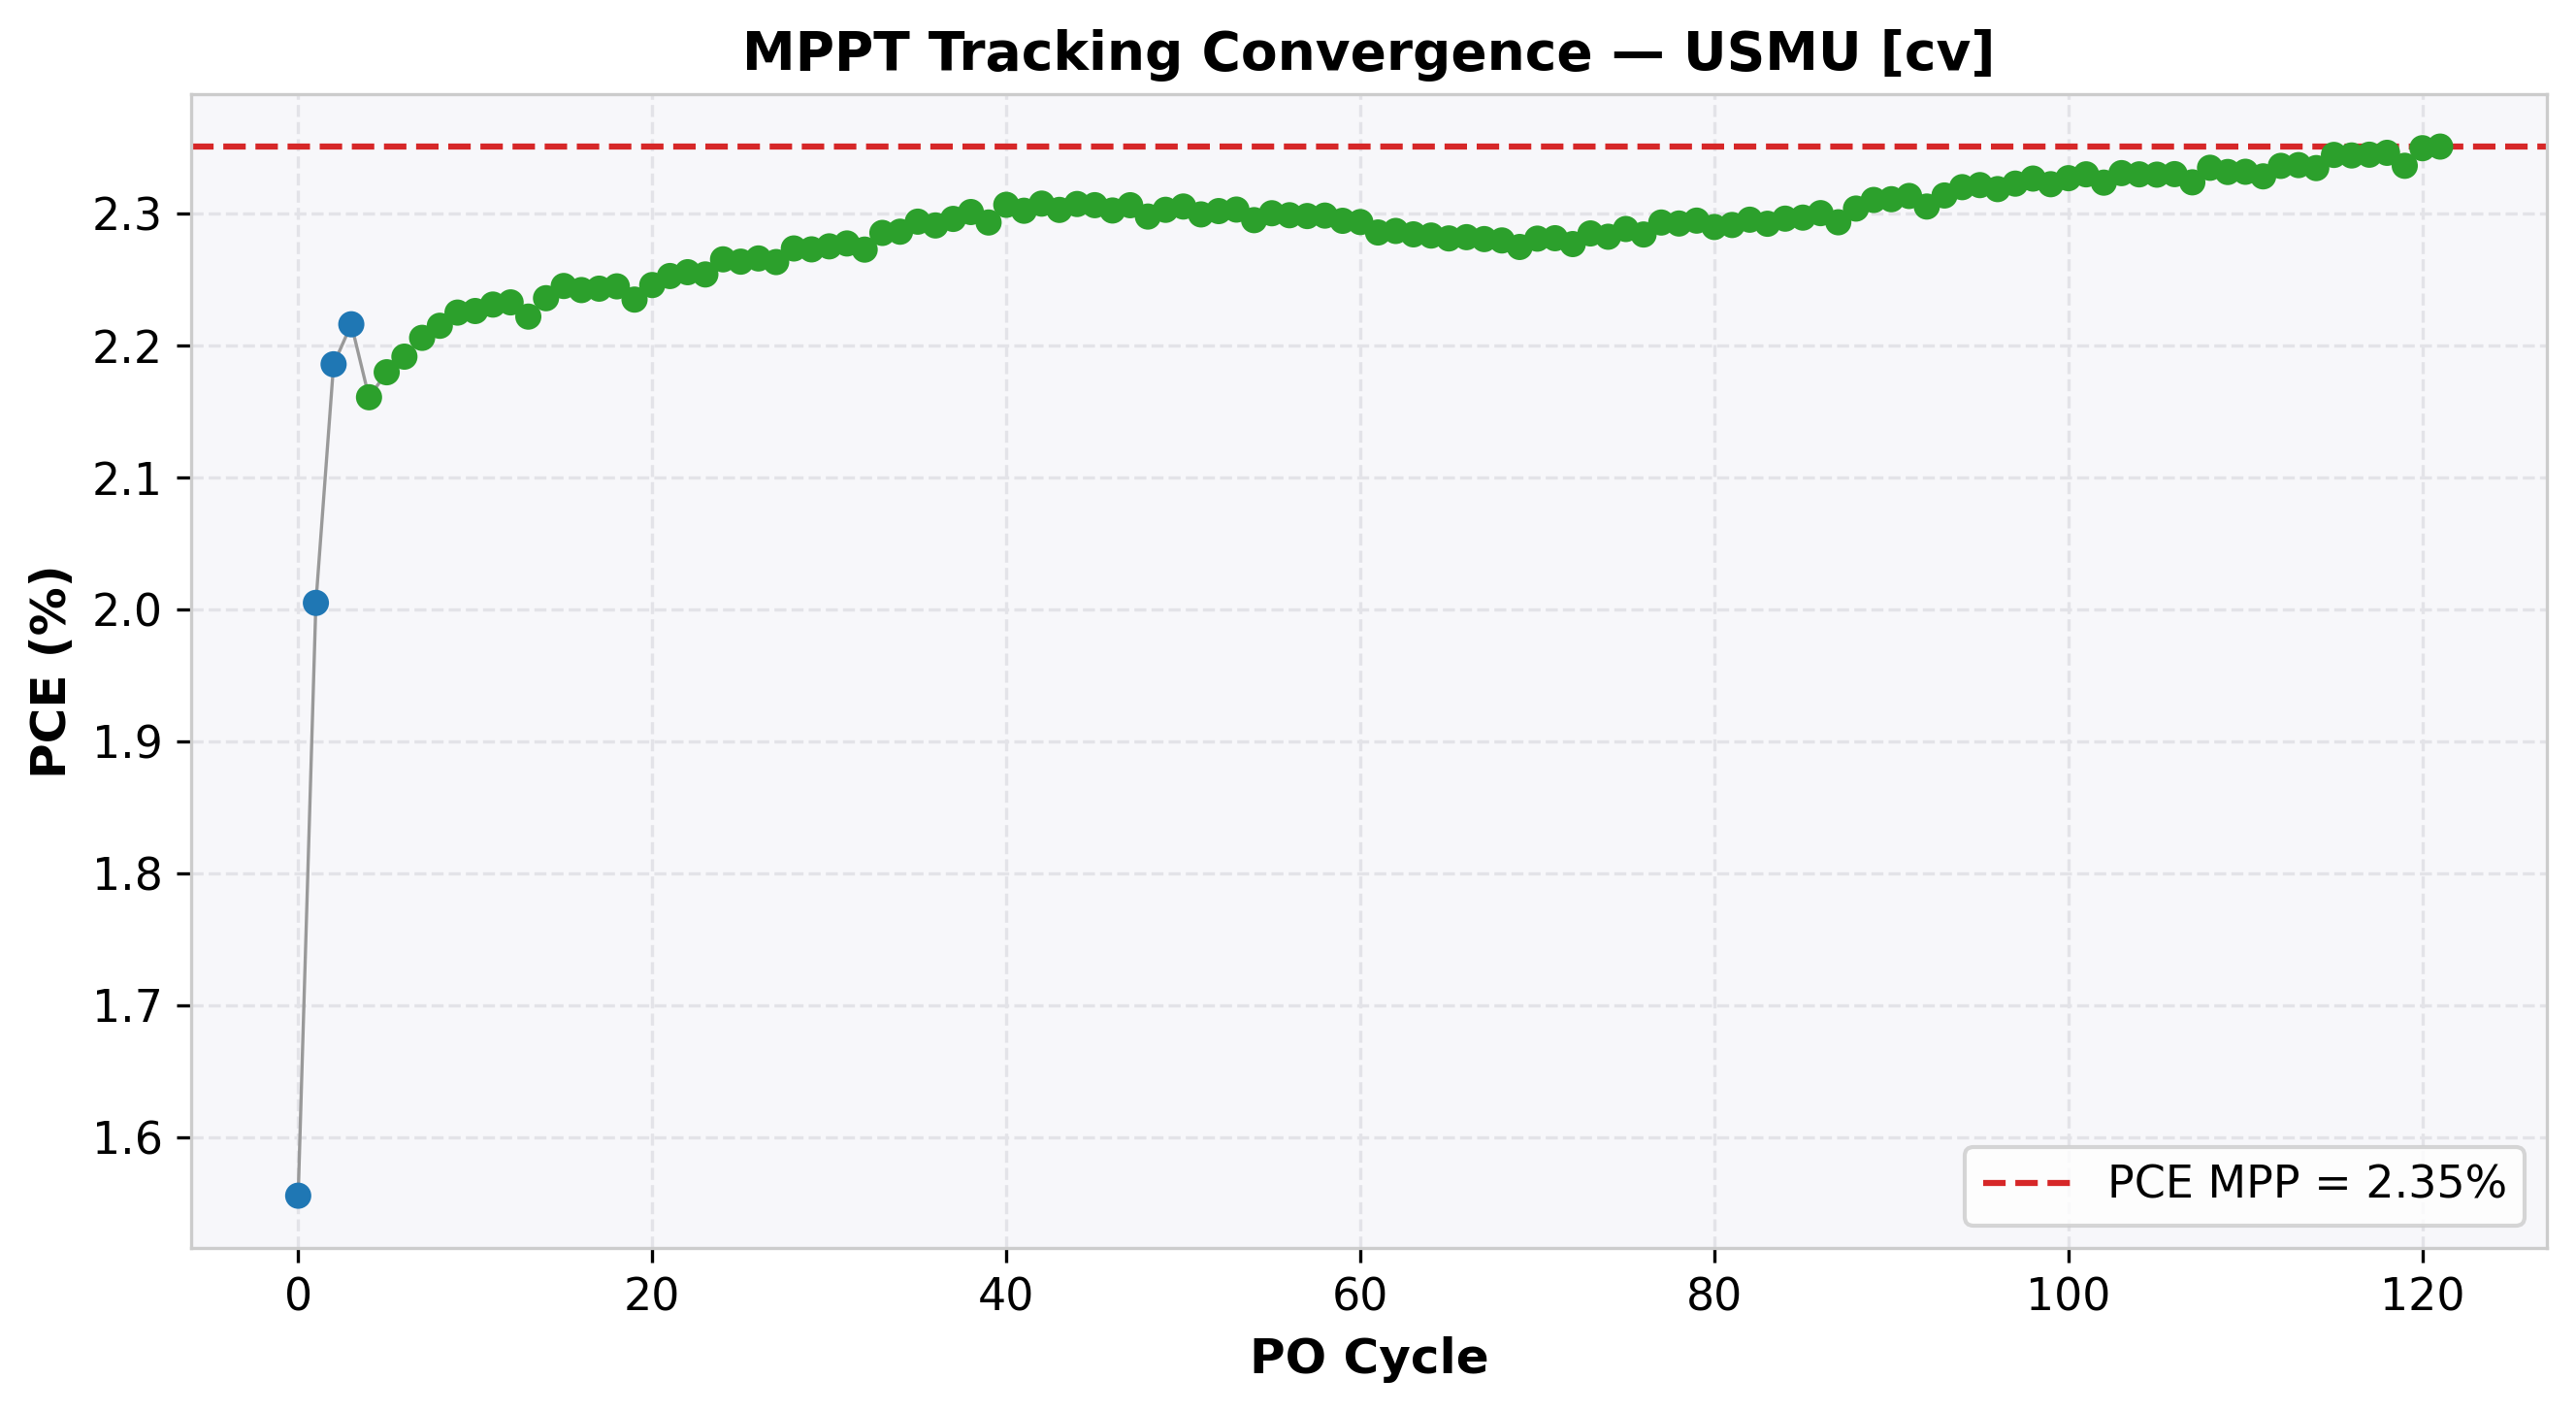

The data file committed next to this chart (first rows):
cycle, time(s), voltage(V), j_current(mA/cm²), power(mW), power_density(mW/cm²), PCE(%), direction, step, mode
0, 0.4864, 0.954, -1.63, 7.777, 1.555, 1.555, -1, 0.05, EXPLORE
1, 0.9791, 0.904, -2.218, 10.02, 2.005, 2.005, -1, 0.05, EXPLORE
2, 1.474, 0.854, -2.56, 10.93, 2.186, 2.186, -1, 0.05, EXPLORE
3, 1.969, 0.803, -2.76, 11.08, 2.216, 2.216, -1, 0.05, EXPLORE
4, 2.461, 0.753, -2.87, 10.8, 2.161, 2.161, 1, 0.01, REFINE
5, 2.953, 0.763, -2.857, 10.9, 2.18, 2.18, 1, 0.01, REFINE
6, 3.455, 0.772, -2.839, 10.96, 2.192, 2.192, 1, 0.01, REFINE
7, 3.947, 0.782, -2.821, 11.03, 2.206, 2.206, 1, 0.01, REFINE
8, 4.445, 0.792, -2.797, 11.08, 2.215, 2.215, 1, 0.01, REFINE
9, 4.938, 0.803, -2.771, 11.13, 2.225, 2.225, 1, 0.01, REFINE
10, 5.428, 0.813, -2.738, 11.13, 2.226, 2.226, 1, 0.01, REFINE
11, 5.928, 0.823, -2.711, 11.16, 2.231, 2.231, 1, 0.01, REFINE
12, 6.423, 0.834, -2.677, 11.16, 2.233, 2.233, 1, 0.01, REFINE
13, 6.917, 0.843, -2.636, 11.11, 2.222, 2.222, -1, 0.01, REFINE
14, 7.41, 0.834, -2.681, 11.18, 2.236, 2.236, -1, 0.01, REFINE
15, 7.9, 0.824, -2.725, 11.23, 2.245, 2.245, -1, 0.01, REFINE
16, 8.391, 0.813, -2.758, 11.21, 2.242, 2.242, 1, 0.01, REFINE
17, 8.879, 0.823, -2.726, 11.22, 2.243, 2.243, 1, 0.01, REFINE
18, 9.375, 0.834, -2.692, 11.23, 2.245, 2.245, 1, 0.01, REFINE
19, 9.866, 0.843, -2.651, 11.17, 2.235, 2.235, -1, 0.01, REFINE
20, 10.36, 0.834, -2.693, 11.23, 2.246, 2.246, -1, 0.01, REFINE
21, 10.85, 0.823, -2.737, 11.26, 2.253, 2.253, -1, 0.01, REFINE
22, 11.34, 0.813, -2.775, 11.28, 2.256, 2.256, -1, 0.01, REFINE
23, 11.83, 0.802, -2.811, 11.27, 2.254, 2.254, 1, 0.01, REFINE
24, 12.32, 0.813, -2.787, 11.33, 2.265, 2.265, 1, 0.01, REFINE
25, 12.81, 0.823, -2.751, 11.32, 2.264, 2.264, -1, 0.01, REFINE
26, 13.31, 0.813, -2.787, 11.33, 2.266, 2.266, -1, 0.01, REFINE
27, 13.8, 0.802, -2.822, 11.32, 2.263, 2.263, 1, 0.01, REFINE
28, 14.28, 0.813, -2.797, 11.37, 2.274, 2.274, 1, 0.01, REFINE
29, 14.78, 0.823, -2.762, 11.37, 2.273, 2.273, -1, 0.01, REFINE
30, 15.27, 0.813, -2.799, 11.38, 2.275, 2.275, -1, 0.01, REFINE
31, 15.76, 0.803, -2.836, 11.39, 2.278, 2.278, -1, 0.01, REFINE
32, 16.26, 0.792, -2.87, 11.36, 2.273, 2.273, 1, 0.01, REFINE
33, 16.73, 0.803, -2.846, 11.43, 2.286, 2.286, 1, 0.01, REFINE
34, 17.22, 0.813, -2.812, 11.43, 2.286, 2.286, 1, 0.01, REFINE
35, 17.72, 0.823, -2.787, 11.47, 2.294, 2.294, 1, 0.01, REFINE
36, 18.21, 0.834, -2.747, 11.46, 2.291, 2.291, -1, 0.01, REFINE
37, 18.7, 0.823, -2.79, 11.48, 2.296, 2.296, -1, 0.01, REFINE
38, 19.19, 0.813, -2.831, 11.51, 2.301, 2.301, -1, 0.01, REFINE
39, 19.68, 0.802, -2.86, 11.47, 2.293, 2.293, 1, 0.01, REFINE
40, 20.17, 0.813, -2.837, 11.53, 2.307, 2.307, 1, 0.01, REFINE
41, 20.67, 0.823, -2.798, 11.51, 2.302, 2.302, -1, 0.01, REFINE
42, 21.15, 0.813, -2.839, 11.54, 2.308, 2.308, -1, 0.01, REFINE
43, 21.65, 0.803, -2.868, 11.51, 2.303, 2.303, 1, 0.01, REFINE
44, 22.14, 0.813, -2.838, 11.54, 2.307, 2.307, 1, 0.01, REFINE
45, 22.63, 0.823, -2.803, 11.53, 2.307, 2.307, -1, 0.01, REFINE
46, 23.13, 0.812, -2.836, 11.51, 2.303, 2.303, 1, 0.01, REFINE
47, 23.62, 0.823, -2.803, 11.53, 2.307, 2.307, 1, 0.01, REFINE
48, 24.11, 0.833, -2.759, 11.49, 2.298, 2.298, -1, 0.01, REFINE
49, 24.6, 0.823, -2.798, 11.52, 2.303, 2.303, -1, 0.01, REFINE
50, 25.1, 0.813, -2.836, 11.53, 2.306, 2.306, -1, 0.01, REFINE
51, 25.6, 0.802, -2.867, 11.5, 2.3, 2.3, 1, 0.01, REFINE
52, 26.09, 0.813, -2.832, 11.51, 2.302, 2.302, 1, 0.01, REFINE
53, 26.58, 0.823, -2.799, 11.52, 2.303, 2.303, 1, 0.01, REFINE
54, 27.08, 0.833, -2.755, 11.48, 2.295, 2.295, -1, 0.01, REFINE
55, 27.57, 0.823, -2.795, 11.5, 2.3, 2.3, -1, 0.01, REFINE
56, 28.05, 0.812, -2.831, 11.49, 2.299, 2.299, 1, 0.01, REFINE
57, 28.55, 0.823, -2.793, 11.49, 2.298, 2.298, -1, 0.01, REFINE
58, 29.04, 0.813, -2.827, 11.49, 2.299, 2.299, -1, 0.01, REFINE
59, 29.53, 0.803, -2.858, 11.47, 2.295, 2.295, 1, 0.01, REFINE
... 62 more rows
